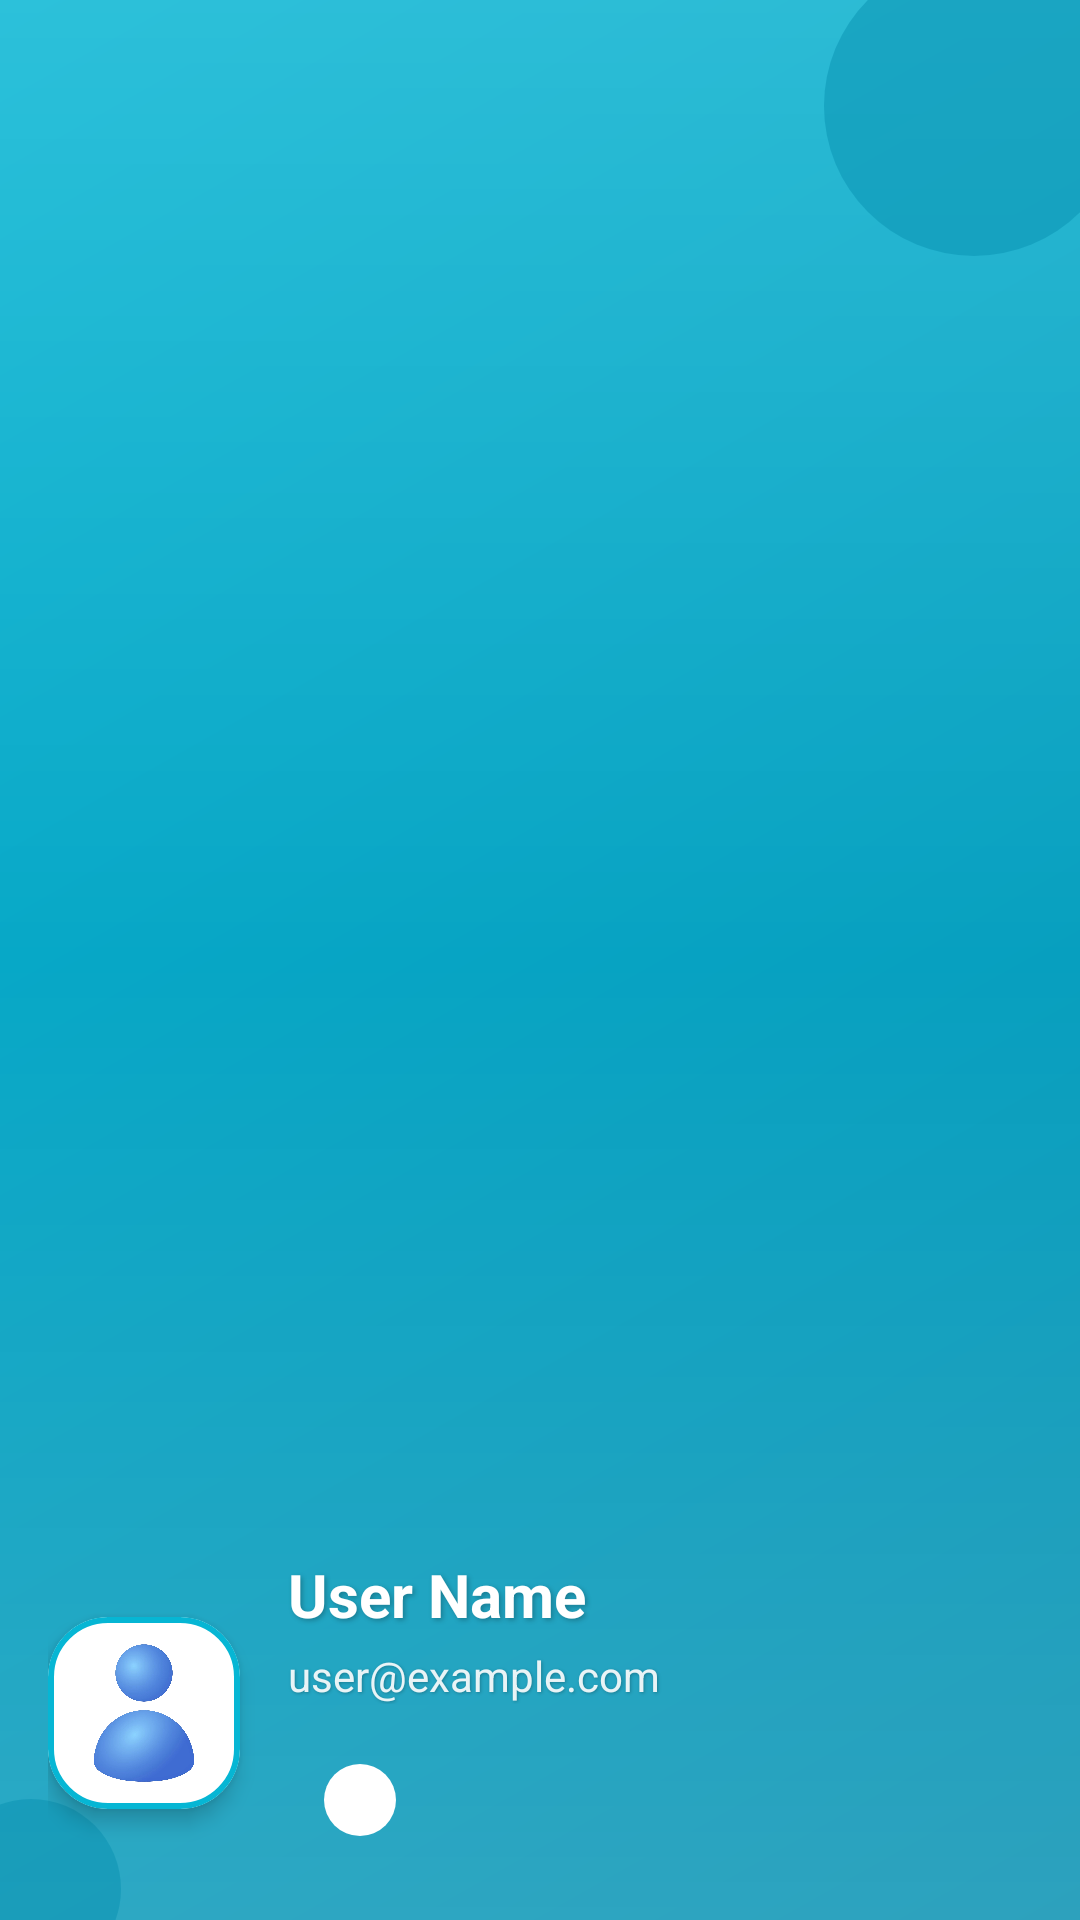

Android layout source for this screen:
<!-- AndroidManifest.xml: application theme Theme.CarePlus -->
<!-- res/layout/nav_header.xml -->
<?xml version="1.0" encoding="utf-8"?>
<FrameLayout xmlns:android="http://schemas.android.com/apk/res/android"
    xmlns:app="http://schemas.android.com/apk/res-auto"
    android:layout_width="match_parent"
    android:layout_height="176dp">

    
    <View
        android:layout_width="match_parent"
        android:layout_height="match_parent"
        android:background="@drawable/nav_header_background" />

    
    <View
        android:layout_width="100dp"
        android:layout_height="100dp"
        android:layout_gravity="end|top"
        android:layout_marginTop="-15dp"
        android:layout_marginEnd="-15dp"
        android:background="@drawable/circle_primary_light" />

    <View
        android:layout_width="60dp"
        android:layout_height="60dp"
        android:layout_gravity="start|bottom"
        android:layout_marginStart="-20dp"
        android:layout_marginBottom="-20dp"
        android:background="@drawable/circle_primary_light" />

    
    <LinearLayout
        android:layout_width="match_parent"
        android:layout_height="match_parent"
        android:gravity="bottom|start"
        android:orientation="vertical"
        android:padding="16dp">

        
        <LinearLayout
            android:layout_width="match_parent"
            android:layout_height="wrap_content"
            android:orientation="horizontal"
            android:gravity="center_vertical">

            <com.google.android.material.card.MaterialCardView
                android:layout_width="wrap_content"
                android:layout_height="wrap_content"
                app:cardCornerRadius="20dp"
                app:cardElevation="4dp"
                app:strokeWidth="2dp"
                app:strokeColor="@color/primary_variant">

                <com.google.android.material.imageview.ShapeableImageView
                    android:id="@+id/avatarImage"
                    android:layout_width="64dp"
                    android:layout_height="64dp"
                    android:scaleType="centerCrop"
                    android:src="@drawable/default_profile"
                    android:background="?android:colorBackgroundFloating"
                    app:shapeAppearanceOverlay="@style/CircleImageView"/>

            </com.google.android.material.card.MaterialCardView>

            <LinearLayout
                android:layout_width="match_parent"
                android:layout_height="wrap_content"
                android:orientation="vertical"
                android:layout_marginStart="16dp">

                <TextView
                    android:id="@+id/nameText"
                    android:layout_width="match_parent"
                    android:layout_height="wrap_content"
                    android:text="User Name"
                    android:textColor="@color/white"
                    android:textSize="20sp"
                    android:textStyle="bold"
                    android:shadowColor="#40000000"
                    android:shadowDx="2"
                    android:shadowDy="2"
                    android:shadowRadius="4"/>

                <TextView
                    android:id="@+id/emailText"
                    android:layout_width="match_parent"
                    android:layout_height="wrap_content"
                    android:text="user@example.com"
                    android:textColor="#E6FFFFFF"
                    android:textSize="14sp"
                    android:layout_marginTop="4dp"
                    android:shadowColor="#40000000"
                    android:shadowDx="1"
                    android:shadowDy="1"
                    android:shadowRadius="2"/>

                <com.google.android.material.chip.Chip
                    android:id="@+id/roleChip"
                    android:layout_width="wrap_content"
                    android:layout_height="wrap_content"
                    android:layout_marginTop="8dp"
                    android:textColor="@color/primary"
                    android:textSize="12sp"
                    app:chipBackgroundColor="#FFFFFF"
                    app:chipMinHeight="24dp"/>

            </LinearLayout>
        </LinearLayout>
    </LinearLayout>
</FrameLayout>
<!-- resources referenced by this layout -->
<resources>
  <color name="primary">#0891b2</color>
  <color name="primary_variant">#06b6d4</color>
  <color name="white">#FFFFFFFF</color>
  <!-- drawable circle_primary_light (drawable) -->
  <?xml version="1.0" encoding="utf-8"?>
  <shape xmlns:android="http://schemas.android.com/apk/res/android"
      android:shape="oval">
      <solid android:color="#800891B2"/>  
  </shape>
  <!-- drawable default_profile: png bitmap (drawable, 452823 bytes) -->
  <!-- drawable nav_header_background (drawable) -->
  <?xml version="1.0" encoding="utf-8"?>
  <layer-list xmlns:android="http://schemas.android.com/apk/res/android">
      <item>
          <shape android:shape="rectangle">
              <gradient
                  android:angle="135"
                  android:endColor="@color/primary_variant"
                  android:startColor="@color/primary"
                  android:type="linear" />
          </shape>
      </item>
      <item>
          <shape android:shape="rectangle">
              <gradient
                  android:angle="90"
                  android:centerColor="#00FFFFFF"
                  android:endColor="#26FFFFFF"
                  android:startColor="#26FFFFFF"
                  android:type="linear" />
          </shape>
      </item>
  </layer-list>
  <style name="CircleImageView">
          <item name="cornerFamily">rounded</item>
          <item name="cornerSize">50%</item>
      </style>
  <style name="Theme.CarePlus" parent="Theme.MaterialComponents.DayNight.NoActionBar">
          
          <item name="colorPrimary">@color/primary</item>
          <item name="colorPrimaryVariant">@color/primary_variant</item>
          <item name="colorOnPrimary">@color/white</item>
          
          <item name="colorSecondary">@color/primary</item>
          <item name="colorSecondaryVariant">@color/primary_variant</item>
          <item name="colorOnSecondary">@color/white</item>
          
          <item name="android:statusBarColor">@android:color/transparent</item>
          
          <item name="textInputStyle">@style/Widget.MaterialComponents.TextInputLayout.OutlinedBox</item>
          
          
          <item name="android:windowBackground">@color/background_light</item>
          <item name="android:colorBackground">@color/background_light</item>
          <item name="android:colorBackgroundFloating">@color/surface_light</item>
          <item name="android:textColorPrimary">@color/text_primary_light</item>
          <item name="android:textColorSecondary">@color/text_secondary_light</item>
          
          <item name="android:navigationBarColor">@color/surface_light</item>
          
          
          <item name="android:windowIsTranslucent">false</item>
          
          
          <item name="materialButtonStyle">@style/Widget.CarePlus.Button</item>
          
          
          <item name="android:statusBarColor">@android:color/transparent</item>
          
          
          <item name="android:windowLightStatusBar">true</item>
      </style>
  <color name="background_light">#FFFFFF</color>
  <color name="surface_light">#FFFFFF</color>
  <color name="text_primary_light">#0F172A</color>
  <color name="text_secondary_light">#334155</color>
  <style name="Widget.CarePlus.Button" parent="Widget.MaterialComponents.Button">
          <item name="android:paddingTop">12dp</item>
          <item name="android:paddingBottom">12dp</item>
          <item name="android:textSize">16sp</item>
          <item name="cornerRadius">12dp</item>
          <item name="elevation">4dp</item>
      </style>
</resources>
